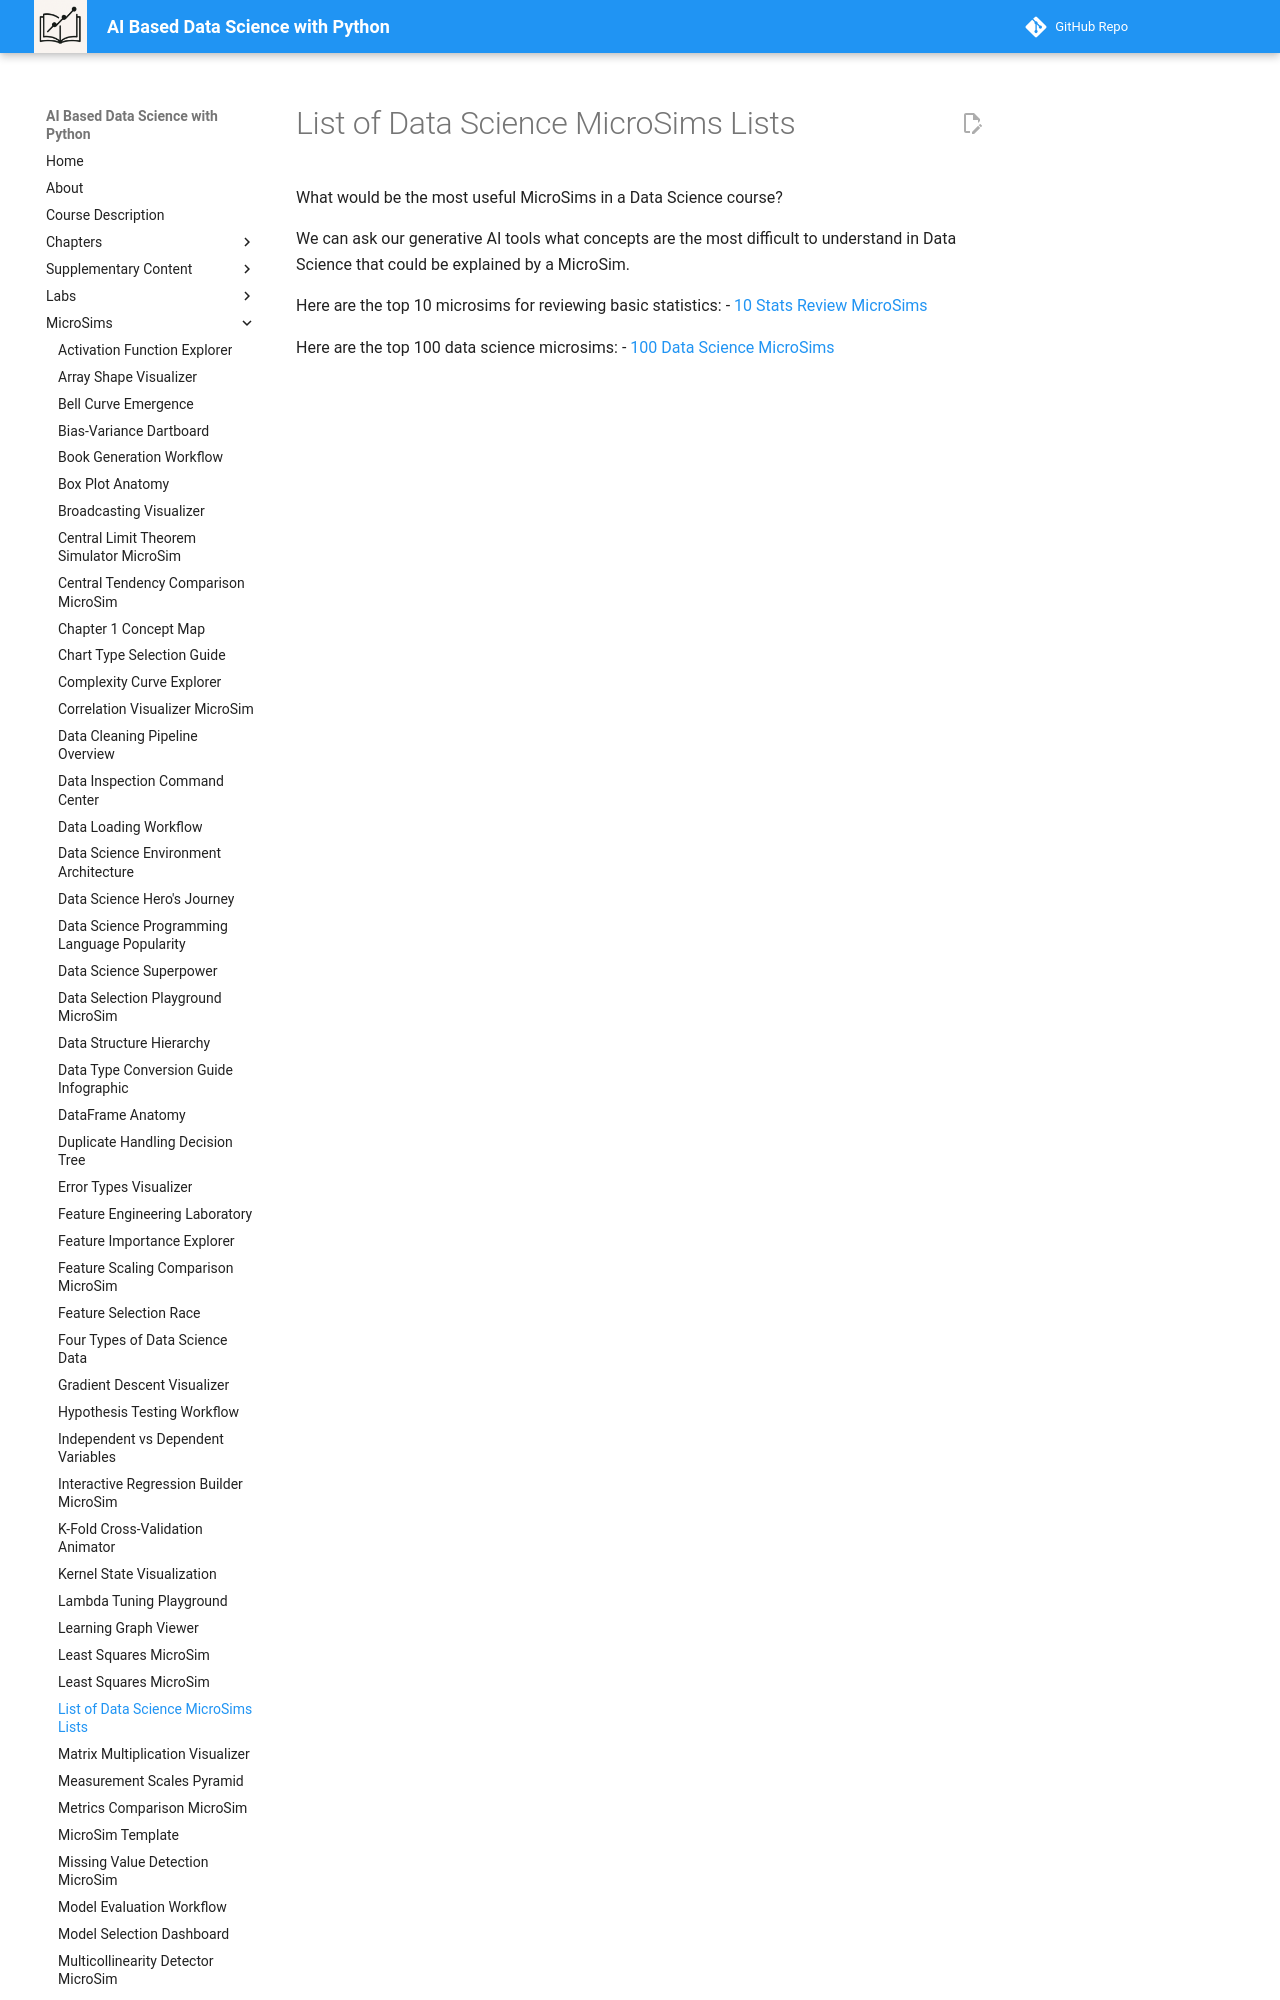

repository: dmccreary/data-science-course · page: sims/microsim-lists/index.html · generator: mkdocs

# List of Data Science MicroSims Lists

What would be the most useful MicroSims in a Data Science course?

We can ask our generative AI tools what concepts are the most difficult
to understand in Data Science that could be explained by a MicroSim.
